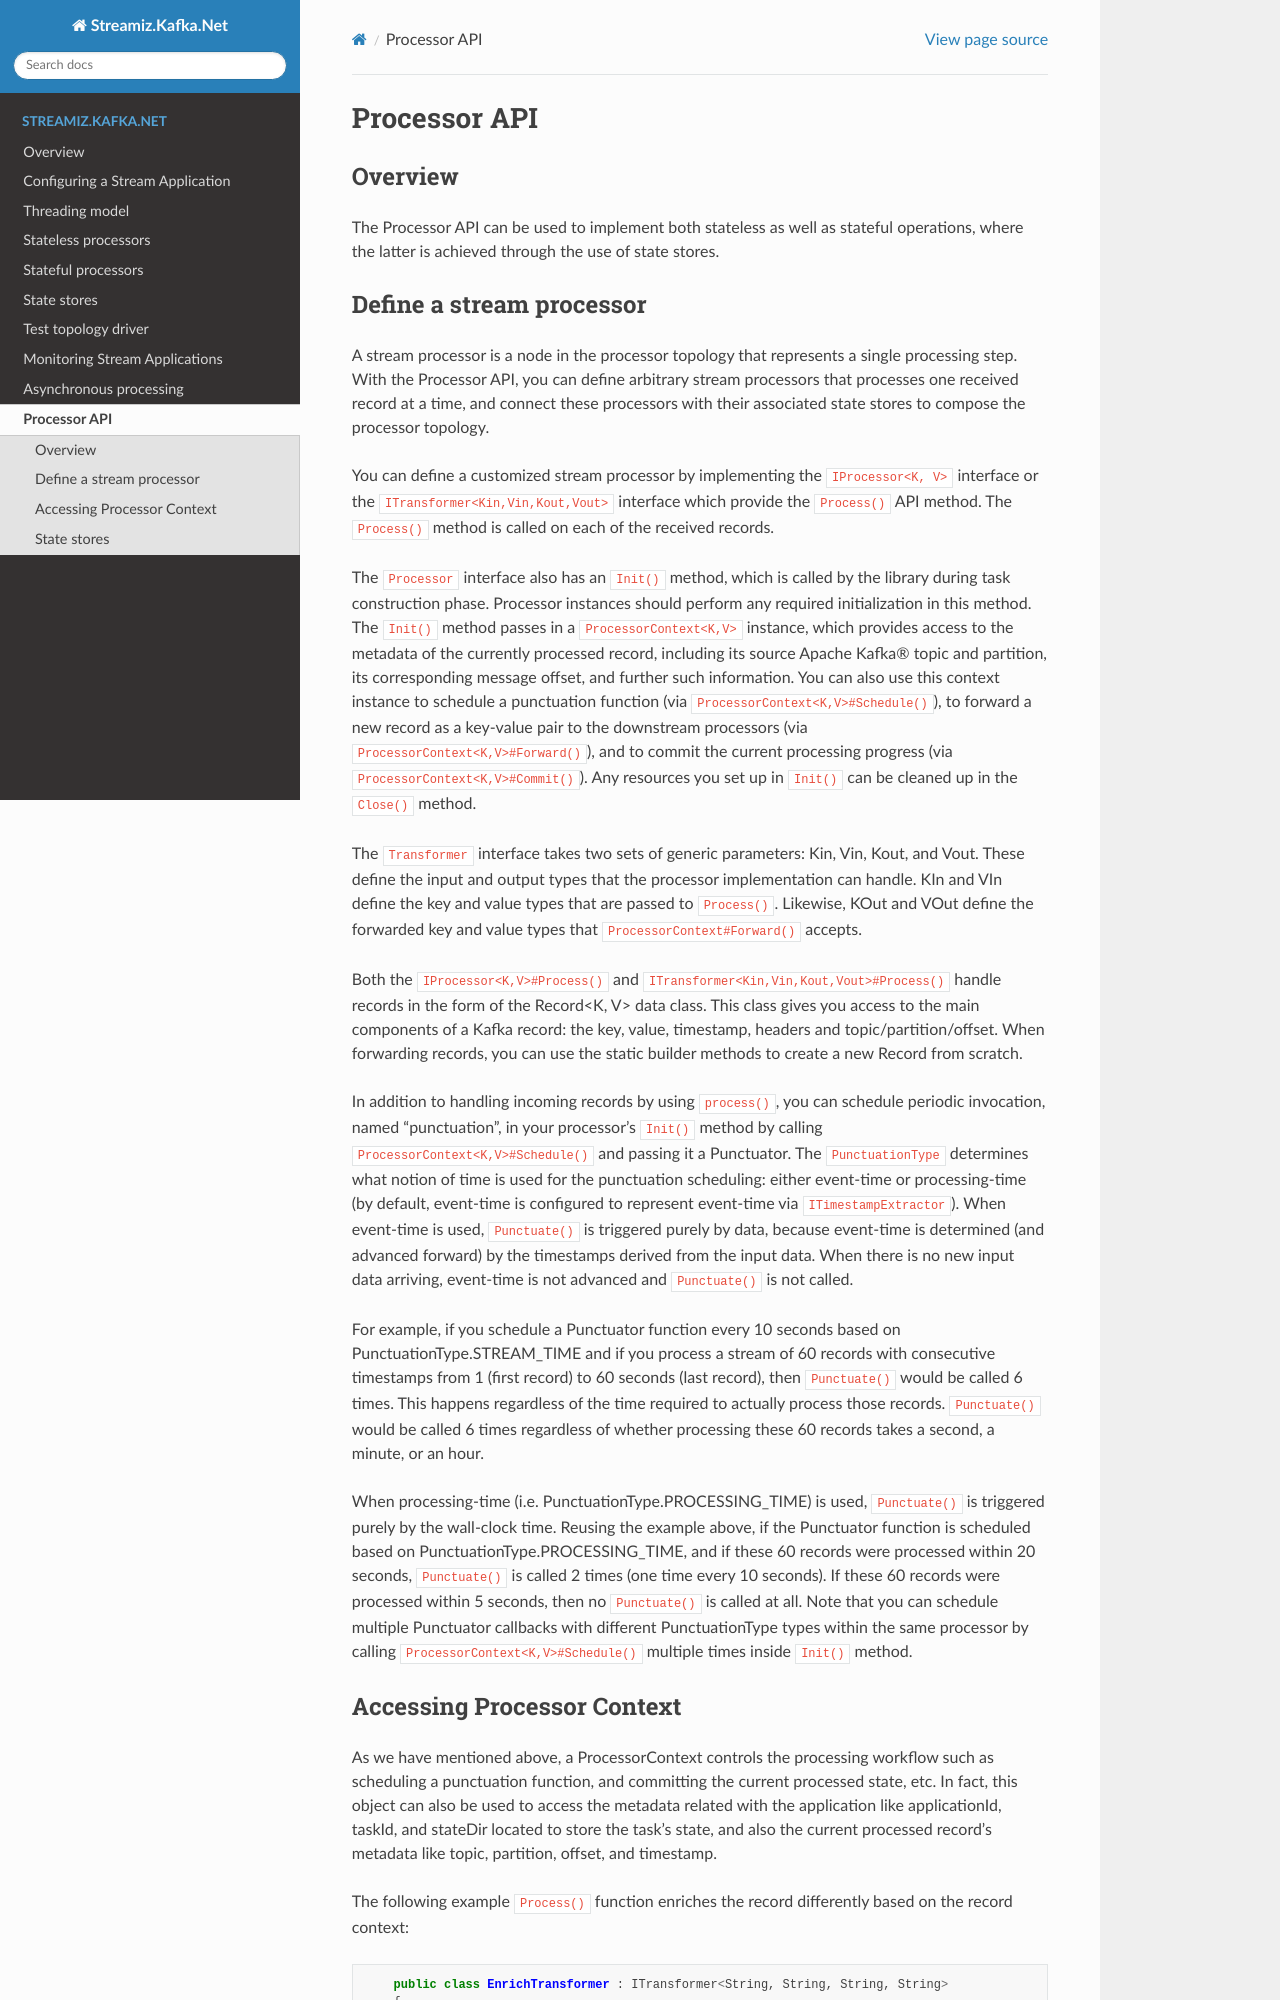

repository: LGouellec/streamiz · page: processor-api.html · generator: sphinx

# Processor API

## Overview

The Processor API can be used to implement both stateless as well as stateful operations, where the latter is achieved through the use of state stores.

## Define a stream processor

A stream processor is a node in the processor topology that represents a single processing step. With the Processor API, you can define arbitrary stream processors that processes one received record at a time, and connect these processors with their associated state stores to compose the processor topology.

You can define a customized stream processor by implementing the `IProcessor<K, V>` interface or  the `ITransformer<Kin,Vin,Kout,Vout>` interface which provide the `Process()` API method. The `Process()` method is called on each of the received records.

The `Processor` interface also has an `Init()` method, which is called by the library during task construction phase. Processor instances should perform any required initialization in this method. The `Init()` method passes in a `ProcessorContext<K,V>` instance, which provides access to the metadata of the currently processed record, including its source Apache Kafka® topic and partition, its corresponding message offset, and further such information. You can also use this context instance to schedule a punctuation function (via `ProcessorContext<K,V>#Schedule()`), to forward a new record as a key-value pair to the downstream processors (via `ProcessorContext<K,V>#Forward()`), and to commit the current processing progress (via `ProcessorContext<K,V>#Commit()`). Any resources you set up in `Init()` can be cleaned up in the `Close()` method.

The `Transformer` interface takes two sets of generic parameters: Kin, Vin, Kout, and Vout. These define the input and output types that the processor implementation can handle. KIn and VIn define the key and value types that are passed to `Process()`. Likewise, KOut and VOut define the forwarded key and value types that `ProcessorContext#Forward()` accepts.

Both the `IProcessor<K,V>#Process()` and `ITransformer<Kin,Vin,Kout,Vout>#Process()` handle records in the form of the Record<K, V> data class. This class gives you access to the main components of a Kafka record: the key, value, timestamp, headers and topic/partition/offset. When forwarding records, you can use the static builder methods to create a new Record from scratch. 

In addition to handling incoming records by using `process()`, you can schedule periodic invocation, named “punctuation”, in your processor’s `Init()` method by calling `ProcessorContext<K,V>#Schedule()` and passing it a Punctuator. The `PunctuationType` determines what notion of time is used for the punctuation scheduling: either event-time or processing-time (by default, event-time is configured to represent event-time via `ITimestampExtractor`). When event-time is used, `Punctuate()` is triggered purely by data, because event-time is determined (and advanced forward) by the timestamps derived from the input data. When there is no new input data arriving, event-time is not advanced and `Punctuate()` is not called.

For example, if you schedule a Punctuator function every 10 seconds based on PunctuationType.STREAM_TIME and if you process a stream of 60 records with consecutive timestamps from 1 (first record) to 60 seconds (last record), then `Punctuate()` would be called 6 times. This happens regardless of the time required to actually process those records. `Punctuate()` would be called 6 times regardless of whether processing these 60 records takes a second, a minute, or an hour.

When processing-time (i.e. PunctuationType.PROCESSING_TIME) is used, `Punctuate()` is triggered purely by the wall-clock time. Reusing the example above, if the Punctuator function is scheduled based on PunctuationType.PROCESSING_TIME, and if these 60 records were processed within 20 seconds, `Punctuate()` is called 2 times (one time every 10 seconds). If these 60 records were processed within 5 seconds, then no `Punctuate()` is called at all. Note that you can schedule multiple Punctuator callbacks with different PunctuationType types within the same processor by calling `ProcessorContext<K,V>#Schedule()` multiple times inside `Init()` method.
